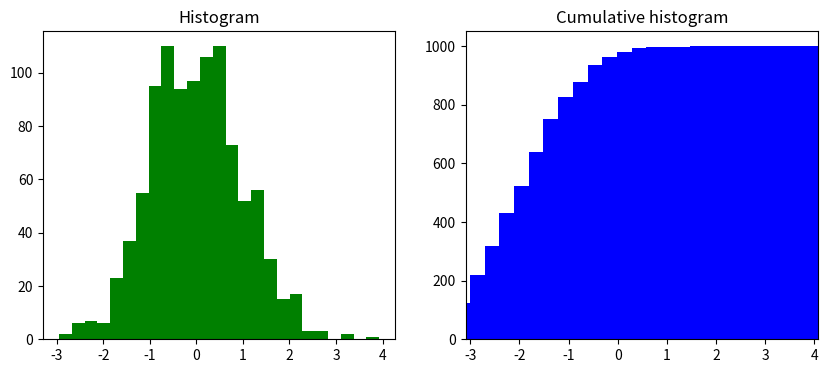

Reproduce this figure in Python.
# importing pyplot for getting graph
import matplotlib.pyplot as plt

# importing numpy for getting array
import numpy as np

# importing scientific python
from scipy import stats

# list of values
x = [10, 40, 20, 10, 30, 10, 56, 45]

res = stats.cumfreq(x, numbins=4,defaultreallimits=(1.5, 5))

# generating random values
rng = np.random.RandomState(seed=12345)

# normalizing
samples = stats.norm.rvs(size=1000,random_state=rng)

res = stats.cumfreq(samples,numbins=25)

x = res.lowerlimit + np.linspace(0, res.binsize*res.cumcount.size,res.cumcount.size)

# specifying figure size
fig = plt.figure(figsize=(10, 4))

# adding sub plots
ax1 = fig.add_subplot(1, 2, 1)

# adding sub plots
ax2 = fig.add_subplot(1, 2, 2)

# getting histogram using hist function
ax1.hist(samples, bins=25,color="green")

# setting up the title
ax1.set_title('Histogram')

# cumulative graph
ax2.bar(x, res.cumcount, width=4, color="blue")

# setting up the title
ax2.set_title('Cumulative histogram')

ax2.set_xlim([x.min(), x.max()])

# display hte figure(histogram)
plt.show()
